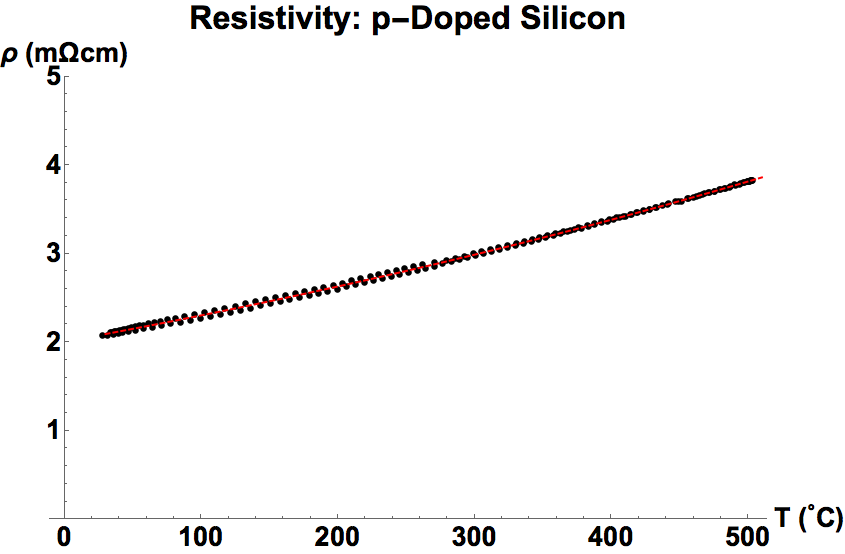

The data file committed next to this chart (first rows):
sample temp (C), resistivity (mOhm*cm)
27.45, 2.074
31.2, 2.08
35.65, 2.088
39.2, 2.098
42.45, 2.108
46.8, 2.12
52.05, 2.133
57.85, 2.149
64.25, 2.166
70.9, 2.185
77.8, 2.205
84.85, 2.226
92.1, 2.247
99.45, 2.27
106.8, 2.292
114, 2.315
121.4, 2.338
128.8, 2.362
136.2, 2.385
143.5, 2.409
150.7, 2.433
157.8, 2.457
164.9, 2.481
172.1, 2.505
178.9, 2.529
185.8, 2.553
192.6, 2.576
199.4, 2.6
206.1, 2.624
212.8, 2.647
219.4, 2.671
226, 2.695
232.6, 2.718
238.8, 2.742
245.2, 2.765
251.6, 2.789
257.9, 2.812
264.1, 2.836
270.4, 2.859
276.6, 2.882
282.9, 2.906
288.8, 2.93
294.8, 2.953
300.8, 2.975
306.6, 2.999
312.6, 3.022
318.4, 3.044
324.2, 3.068
329.9, 3.092
335.5, 3.114
341.2, 3.137
346.6, 3.159
352.1, 3.182
357.2, 3.202
362.5, 3.223
367.7, 3.245
372.9, 3.268
378.1, 3.287
382.9, 3.307
387.8, 3.326
... 125 more rows
